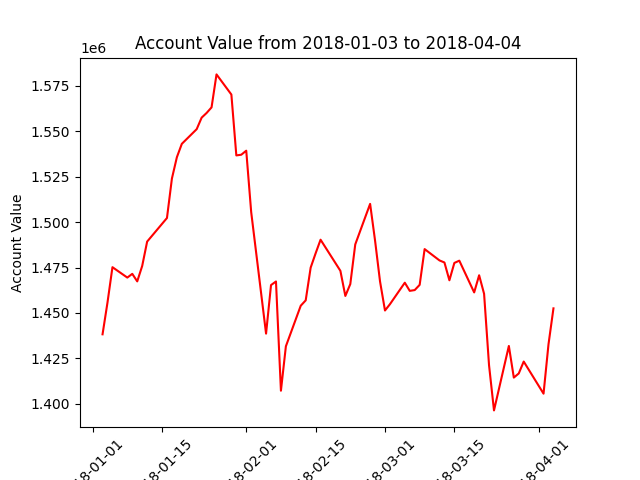

Values plotted in this chart, from the file beside it:
datadate, account_value
20180103, 1438251
20180104, 1455779
20180105, 1475202
20180108, 1469475
20180109, 1471536
20180110, 1467385
20180111, 1475859
20180112, 1489288
20180116, 1502269
20180117, 1524005
20180118, 1535726
20180119, 1543097
20180122, 1551182
20180123, 1557517
20180124, 1560097
20180125, 1563173
20180126, 1581321
20180129, 1570233
20180130, 1536722
20180131, 1537109
20180201, 1539324
20180202, 1505489
20180205, 1438630
20180206, 1465346
20180207, 1467334
20180208, 1407205
20180209, 1431654
20180212, 1453994
20180213, 1456940
20180214, 1474951
20180215, 1482822
20180216, 1490329
20180220, 1473201
20180221, 1459367
20180222, 1465898
20180223, 1487730
20180226, 1510053
20180227, 1489789
20180228, 1467364
20180301, 1451357
20180302, 1454821
20180305, 1466659
20180306, 1462165
20180307, 1462603
20180308, 1465483
20180309, 1485161
20180312, 1478924
20180313, 1477783
20180314, 1467989
20180315, 1477539
20180316, 1478786
20180319, 1461310
20180320, 1470753
20180321, 1460556
20180322, 1421222
20180323, 1396366
20180326, 1431845
20180327, 1414423
20180328, 1416714
20180329, 1423256
... 3 more rows
